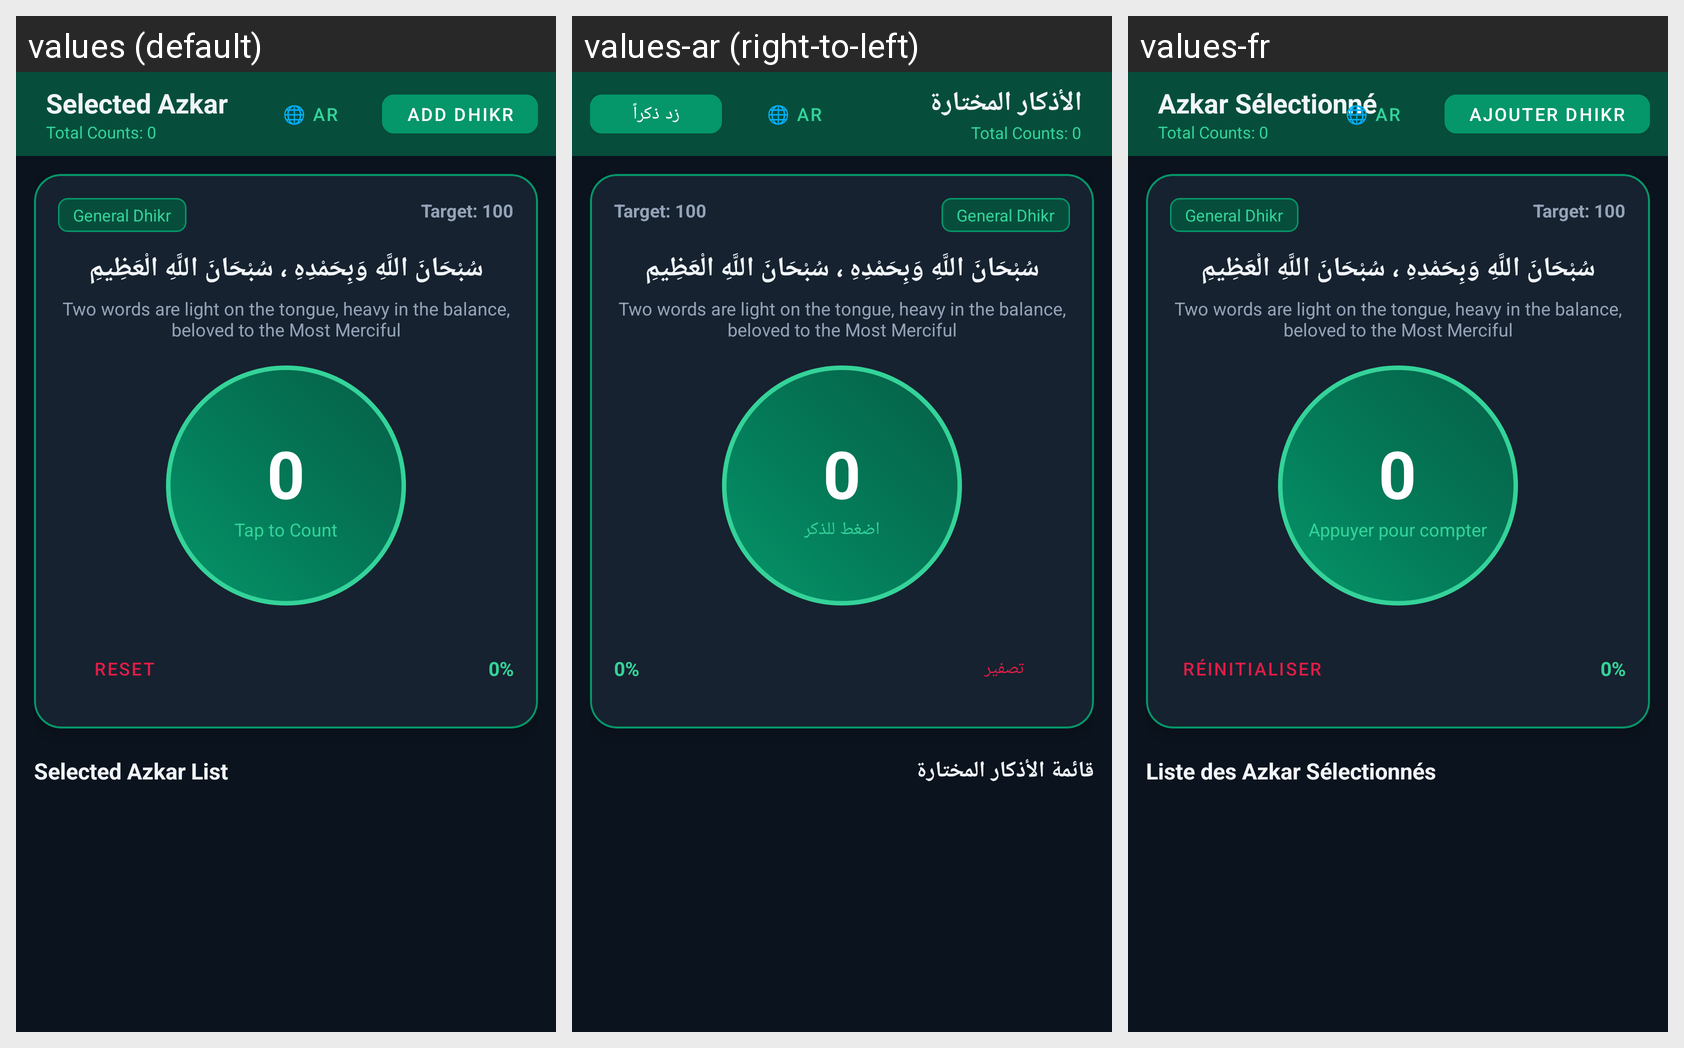

For this localized Android screen grid, give each drawn string resource with its value in every locale shown.
Android screen res/layout/activity_main.xml rendered under 3 locales, left to right: values (default), values-ar (right-to-left), values-fr. Device: Nexus 5 (rendered at 1080×1920; each locale shown at half size, 540×960, under a caption strip naming it); theme Theme.SelectedAzkarApp.
Strings drawn on this screen, with the default value and each locale's value (text and hints the layout hard-codes, and strings that could not be matched under every locale, appear in the picture but are not listed):

app_name
  values: Selected Azkar
  values-ar: الأذكار المختارة
  values-fr: Azkar Sélectionné

add_dhikr_action
  values: Add Dhikr
  values-ar: زد ذكراً
  values-fr: Ajouter Dhikr

tap_to_count
  values: Tap to Count
  values-ar: اضغط للذكر
  values-fr: Appuyer pour compter

reset_label
  values: Reset
  values-ar: تصفير
  values-fr: Réinitialiser

selected_azkar_title
  values: Selected Azkar List
  values-ar: قائمة الأذكار المختارة
  values-fr: Liste des Azkar Sélectionnés
